Dataset: data (GitHub, htthao12/benhcay). Classes: anthracnose, aphids, healthy, powdery mildew, rust, scorch sunburn, yellowing wilt.

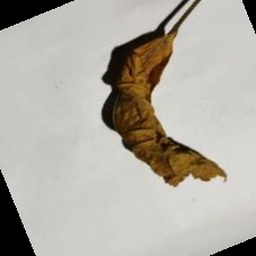
Label: yellowing wilt

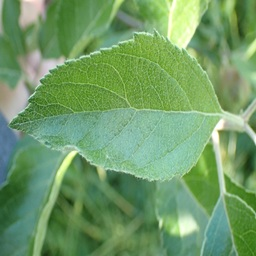
Label: healthy

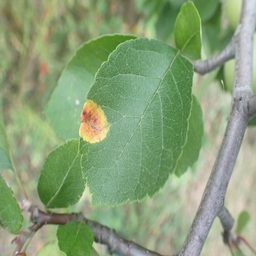
Label: rust

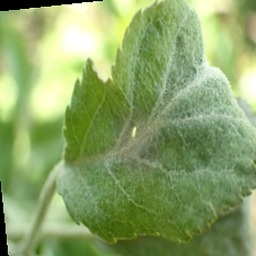
Label: powdery mildew

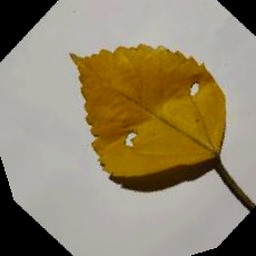
Label: anthracnose

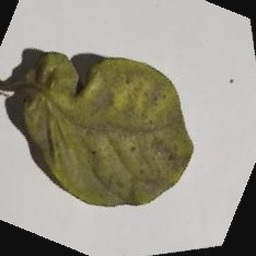
Label: aphids
